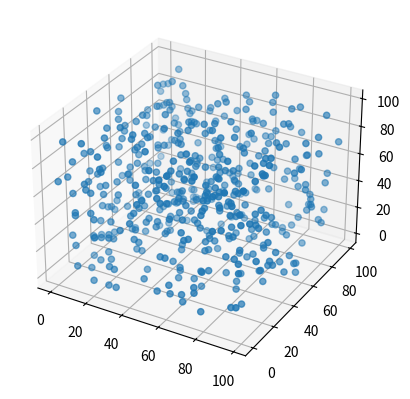

This figure's Python source:
import numpy as np
import matplotlib.pyplot as plt
from mpl_toolkits import mplot3d

# Single Points
ax = plt.axes(projection="3d")

x_data = np.random.randint (0, 100, (500,))
y_data = np.random.randint (0, 100, (500,))
z_data = np.random.randint (0, 100, (500,))

ax.scatter(x_data, y_data, z_data)
plt.show()
